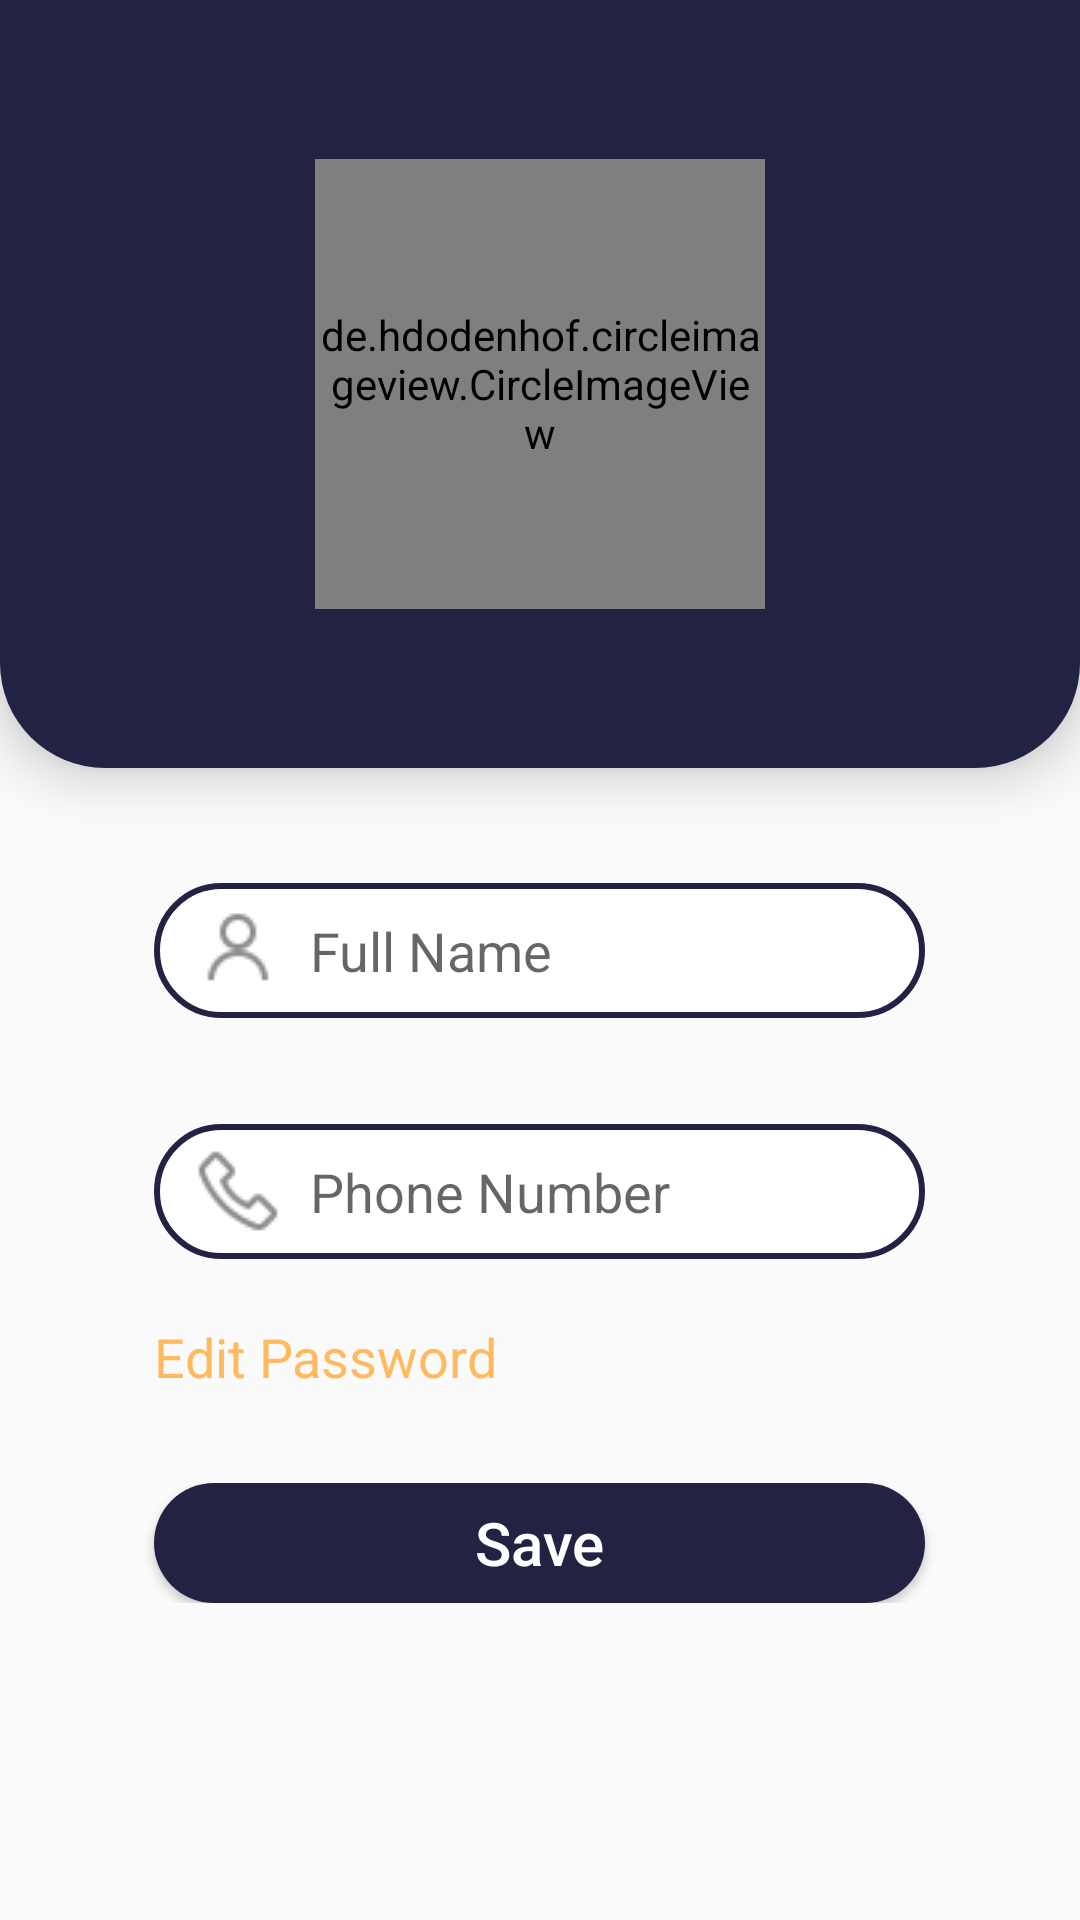

Here is an Android app screen rendered from its layout file. Give the layout XML and the strings, colors and styles it references.
<!-- AndroidManifest.xml: application theme Theme.Final_project_y -->
<!-- res/layout/activity_main.xml -->
<?xml version="1.0" encoding="utf-8"?>
<LinearLayout xmlns:android="http://schemas.android.com/apk/res/android"
    android:layout_width="match_parent"
    android:layout_height="match_parent"
    xmlns:app="http://schemas.android.com/apk/res-auto"
    android:orientation="vertical">

    <LinearLayout
        android:layout_width="match_parent"
        android:layout_height="0dp"
        android:layout_weight="2"
        android:background="@drawable/profile_rectangle_shape"
        android:elevation="10dp"
        android:gravity="center"
        android:orientation="vertical">

        <de.hdodenhof.circleimageview.CircleImageView
            android:layout_width="150dp"
            android:layout_height="150dp"
            android:src="@drawable/profile_image_boy"/>

    </LinearLayout>

    <ScrollView
        android:layout_width="match_parent"
        android:layout_height="0dp"
        android:layout_weight="3">
        <LinearLayout
            android:layout_width="match_parent"
            android:layout_height="0dp"
            android:layout_weight="1"
            android:orientation="vertical">

            //textInput
            <LinearLayout
                android:layout_width="match_parent"
                android:layout_height="match_parent"
                android:layout_marginTop="20dp">
                <View
                    android:layout_width="0dp"
                    android:layout_height="match_parent"
                    android:layout_weight="1"/>
                <LinearLayout
                    android:layout_width="0dp"
                    android:layout_height="wrap_content"
                    android:layout_weight="5"
                    android:orientation="vertical"
                    android:layout_marginTop="10px">



                    <EditText
                        android:id="@+id/text_input_tr_name"
                        android:layout_width="match_parent"
                        android:layout_height="45dp"
                        android:background="@drawable/rectangle_text_input_stoke_dark_blue"
                        android:drawableStart="@drawable/user_icon_gray"
                        android:drawablePadding="8dp"
                        android:ems="10"
                        android:hint="Full Name"
                        android:inputType="text"
                        android:paddingStart="12dp"
                        android:paddingEnd="12dp"
                        android:textSize="18dp"
                        android:maxLength="30"
                        android:layout_marginTop="15dp"/>

                    <TextView
                        android:id="@+id/text_error_name"
                        android:layout_width="wrap_content"
                        android:layout_height="wrap_content"
                        android:layout_marginStart="15dp"
                        android:text=" "
                        android:textColor="@color/my_red"
                        android:textSize="15dp" />

                    <EditText
                        android:id="@+id/text_input_tr_phone"
                        android:layout_width="match_parent"
                        android:layout_height="45dp"
                        android:background="@drawable/rectangle_text_input_stoke_dark_blue"
                        android:drawableStart="@drawable/phone_icon_gray"
                        android:drawablePadding="8dp"
                        android:ems="10"
                        android:hint="Phone Number"
                        android:inputType="number"
                        android:paddingStart="12dp"
                        android:paddingEnd="12dp"
                        android:textSize="18dp"
                        android:maxLength="10"
                        android:layout_marginTop="15dp"/>

                    <TextView
                        android:id="@+id/text_error_phone"
                        android:layout_width="wrap_content"
                        android:layout_height="wrap_content"
                        android:layout_marginStart="15dp"
                        android:text=" "
                        android:textColor="@color/my_red"
                        android:textSize="15dp" />

                    <TextView
                        android:id="@+id/text_edit_pass"
                        android:layout_width="wrap_content"
                        android:layout_height="wrap_content"
                        android:text="Edit Password"
                        android:textColor="@color/my_Orange"
                        android:textSize="18dp"/>

                </LinearLayout>
                <View
                    android:layout_width="0dp"
                    android:layout_height="match_parent"
                    android:layout_weight="1"/>
            </LinearLayout>

            //Buttons
            <LinearLayout
                android:layout_width="match_parent"
                android:layout_height="wrap_content"
                android:layout_marginTop="30dp"
                android:gravity="center">
                <View
                    android:layout_width="0dp"
                    android:layout_height="match_parent"
                    android:layout_weight="1"/>
                <Button
                    android:id="@+id/btn_save"
                    android:layout_width="0dp"
                    android:layout_height="40dp"
                    android:layout_weight="5"
                    android:text="Save"
                    android:background="@drawable/rectangle_button_blue"
                    android:textSize="20dp"
                    android:textColor="@color/white"
                    android:textAllCaps="false"
                    android:elevation="35dp"/>

                <View
                    android:layout_width="0dp"
                    android:layout_height="match_parent"
                    android:layout_weight="1"/>

            </LinearLayout>


        </LinearLayout>
    </ScrollView>

</LinearLayout>
<!-- resources referenced by this layout -->
<resources>
  <color name="my_Orange">#FFBA5F</color>
  <color name="my_red">#D92A2A</color>
  <color name="white">#FFFFFFFF</color>
  <!-- drawable phone_icon_gray: png bitmap (drawable-v24, 1093 bytes) -->
  <!-- drawable profile_image_boy: png bitmap (drawable-v24, 11859 bytes) -->
  <!-- drawable profile_rectangle_shape (drawable) -->
  <?xml version="1.0" encoding="utf-8"?>
  <shape xmlns:android="http://schemas.android.com/apk/res/android"
      android:shape="rectangle">
      <solid android:color="#222242"/>
      <corners
          android:bottomLeftRadius="35dp"
          android:bottomRightRadius="35dp">
      </corners>
  </shape>
  <!-- drawable rectangle_button_blue (drawable) -->
  <?xml version="1.0" encoding="utf-8"?>
  <shape xmlns:android="http://schemas.android.com/apk/res/android"
      android:shape="rectangle">
      <solid android:color="@color/my_dark_blue"/>
      <corners
          android:radius="25dp">
      </corners>
  
  </shape>
  <!-- drawable rectangle_text_input_stoke_dark_blue (drawable) -->
  <?xml version="1.0" encoding="utf-8"?>
  <shape xmlns:android="http://schemas.android.com/apk/res/android">
      android:shape="rectangle">
      <stroke android:color="@color/my_dark_blue" android:width="2dp"/>
      <solid android:color="@color/white"/>
      <corners
          android:radius="25dp">
      </corners>
  </shape>
  <!-- drawable user_icon_gray: png bitmap (drawable-v24, 771 bytes) -->
  <style name="Theme.Final_project_y" parent="Theme.AppCompat.DayNight.DarkActionBar">
          
          <item name="colorPrimary">@color/purple_500</item>
          <item name="colorPrimaryVariant">@color/purple_700</item>
          <item name="colorOnPrimary">@color/white</item>
          
          <item name="colorSecondary">@color/teal_200</item>
          <item name="colorSecondaryVariant">@color/teal_700</item>
          <item name="colorOnSecondary">@color/black</item>
          
          <item name="android:statusBarColor" tools:targetApi="l">?attr/colorPrimaryVariant</item>
          
      </style>
  <color name="my_dark_blue">#222242</color>
  <color name="purple_500">#222242</color>
  <color name="purple_700">#2A3D6C </color>
  <color name="teal_200">#2A3D6C</color>
  <color name="teal_700">#2A3D6C</color>
  <color name="black">#FF000000</color>
</resources>
